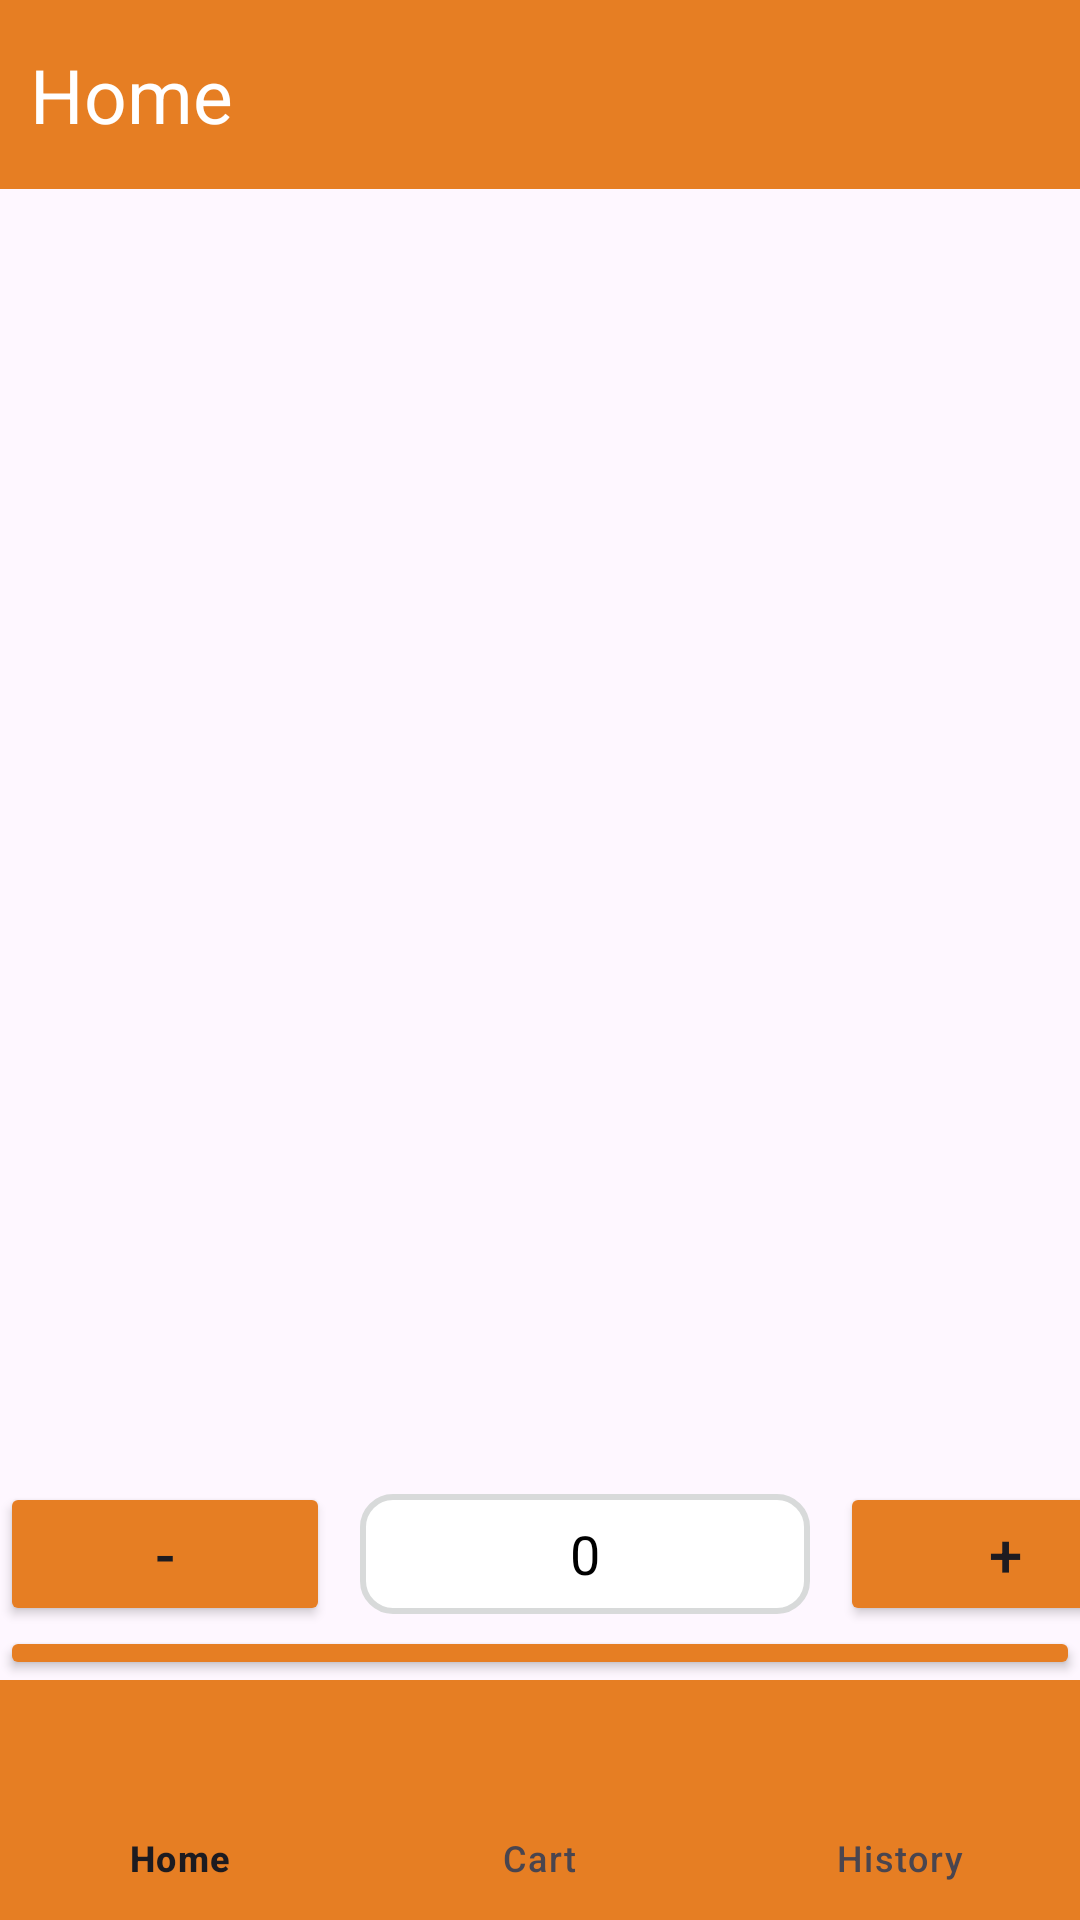

Produce the Android XML layout that renders to this screen, including the resource entries it uses.
<!-- AndroidManifest.xml: application theme Theme.LKS2024 -->
<!-- res/layout/product_details.xml -->
<?xml version="1.0" encoding="utf-8"?>
<LinearLayout xmlns:android="http://schemas.android.com/apk/res/android"
    xmlns:app="http://schemas.android.com/apk/res-auto"
    android:orientation="vertical"
    android:id="@+id/product_detail"
    android:layout_width="match_parent"
    android:layout_height="match_parent">

    <LinearLayout
        android:layout_width="match_parent"
        android:layout_height="0dp"
        android:layout_weight="1"
        android:orientation="vertical">
        <TextView
            android:id="@+id/judul"
            android:layout_width="match_parent"
            android:layout_height="63dp"
            android:text="Home"
            android:textSize="25sp"
            android:textColor="@color/white"
            android:paddingLeft="10dp"
            android:gravity="center_vertical"
            android:background="@color/satu"/>
        <ImageView
            android:id="@+id/gambar"
            android:layout_gravity="center"
            android:layout_width="300dp"
            android:layout_height="300dp"/>
        <TextView
            android:id="@+id/namabarang"
            android:layout_width="match_parent"
            android:layout_height="wrap_content"
            android:textSize="20sp"
            android:paddingLeft="10dp"
            android:textStyle="bold"/>

        <TextView
            android:id="@+id/deskripsi"
            android:layout_width="match_parent"
            android:layout_height="wrap_content"
            android:textSize="16sp"
            android:paddingLeft="10dp"
            android:textColor="@color/black"/>
        <TextView
            android:id="@+id/hargasatuan"
            android:layout_width="match_parent"
            android:layout_height="wrap_content"
            android:textSize="18sp"
            android:paddingLeft="10dp"
            android:textColor="@color/black"/>
        <TextView
            android:id="@+id/stock"
            android:layout_width="match_parent"
            android:layout_height="wrap_content"
            android:textSize="18sp"
            android:paddingLeft="10dp"
            android:textColor="@color/black"/>
        <TextView
            android:id="@+id/totalharga"
            android:layout_width="match_parent"
            android:layout_height="wrap_content"
            android:textSize="25sp"
            android:textAlignment="textEnd"
            android:paddingLeft="10dp"
            android:textColor="@color/black"/>
        <LinearLayout
            android:orientation="horizontal"
            android:layout_width="match_parent"
            android:layout_height="wrap_content">
            <Button
                android:id="@+id/kurang"
                android:layout_width="110dp"
                android:layout_height="wrap_content"
                android:layout_gravity="start"
                android:textSize="20sp"
                android:layout_marginRight="10dp"
                android:backgroundTint="@color/satu"
                android:text="-" />
            <EditText
                android:editable="false"
                android:id="@+id/count"
                android:layout_width="150dp"
                android:layout_gravity="center"
                android:layout_height="wrap_content"
                android:background="@drawable/bg"
                android:textColor="@color/black"
                android:textColorHint="#CCCCCC"
                android:layout_marginRight="10dp"
                android:textAlignment="center"
                android:text="0"/>
            <Button
                android:id="@+id/tambah"
                android:layout_width="110dp"
                android:layout_height="wrap_content"
                android:layout_gravity="end"
                android:textSize="20sp"
                android:backgroundTint="@color/satu"
                android:text="+" />
        </LinearLayout>
        <Button
            android:id="@+id/addCart"
            android:layout_width="match_parent"
            android:layout_height="wrap_content"
            android:layout_gravity="end"
            android:textSize="20sp"
            android:backgroundTint="@color/satu"
            android:text="Add To Cart" />
    </LinearLayout>

    <com.google.android.material.bottomnavigation.BottomNavigationView
        android:id="@+id/bottom_navigation"
        android:layout_width="match_parent"
        android:layout_height="wrap_content"
        android:background="@color/satu"
        app:menu="@menu/elemen" />
</LinearLayout>
<!-- resources referenced by this layout -->
<resources>
  <color name="black">#FF000000</color>
  <color name="satu">#E67E23</color>
  <color name="white">#FFFFFFFF</color>
  <!-- drawable bg (drawable) -->
  <?xml version="1.0" encoding="utf-8"?>
  <shape xmlns:android="http://schemas.android.com/apk/res/android"
      android:shape="rectangle">
  
      <corners
          android:radius="10dp" />
      <solid
          android:color="@color/white" />
  
      <size
          android:width="40dp"
          android:height="40dp" />
  
      <stroke
          android:width="2dp"
          android:color="@color/tiga" />
  
  
  </shape>
  <style name="Theme.LKS2024" parent="Base.Theme.LKS2024" />
  <color name="tiga">#D8DADA</color>
  <style name="Base.Theme.LKS2024" parent="Theme.Material3.DayNight.NoActionBar">
          
           <item name="colorPrimary">@color/satu</item>
      </style>
</resources>
